Run: headless pygame with SDL's dummy video driver; simulated clock (each Clock.tick advances the game by its frame time, no real sleeping); random seed 0; keys injected as events and as key.get_pressed() state; mouse plan: one left click at the window centre at the start of phase 2, then a move to the lower-right quarter at the start of phase 3.
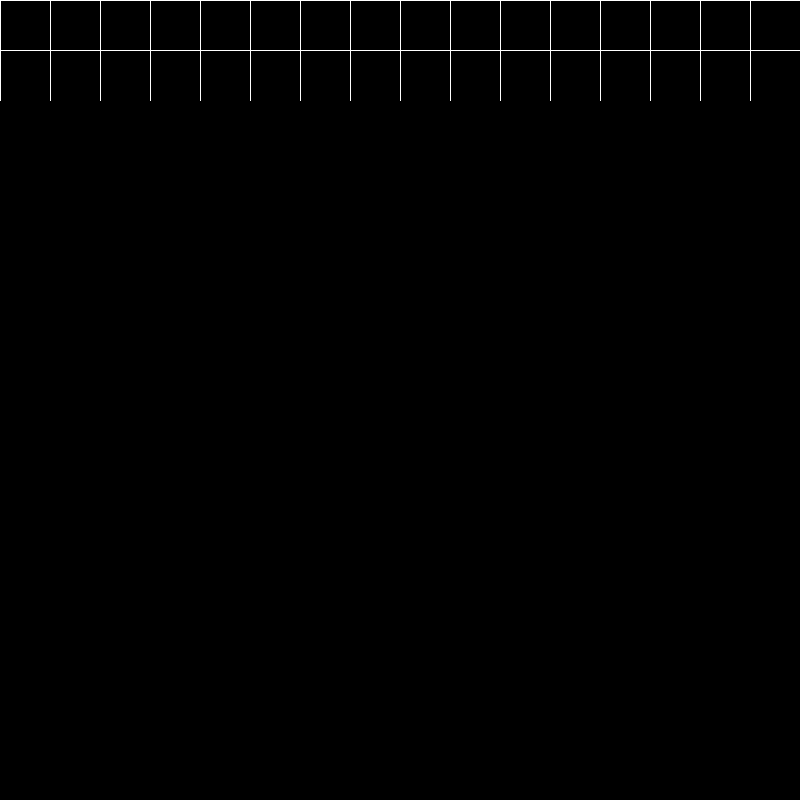
Frame 1 of 4 · flips 1–60 · no input
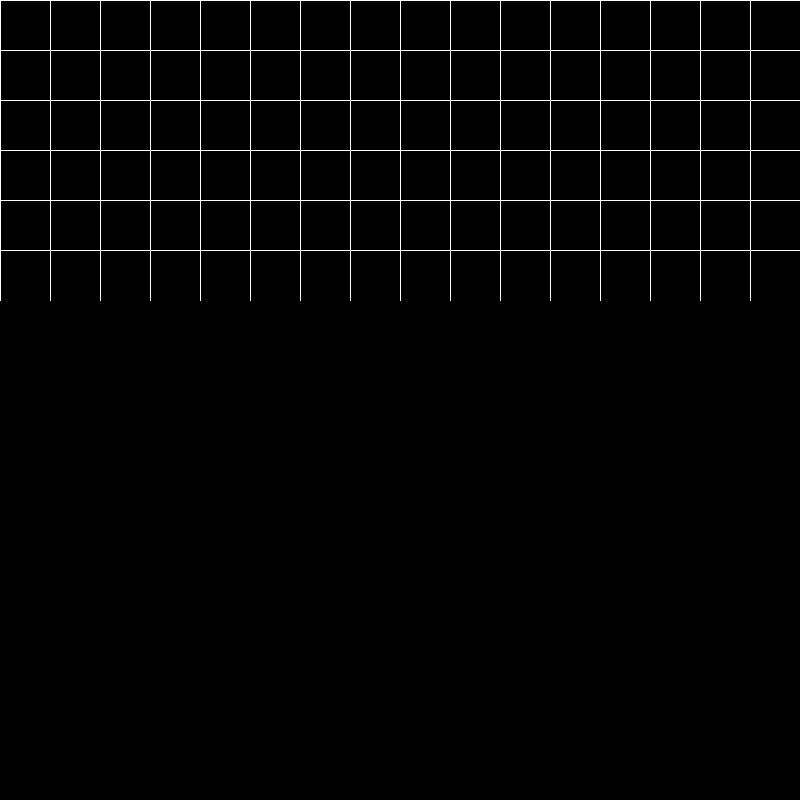
Frame 2 of 4 · flips 61–180 · clicked the window centre · tapped SPACE, RETURN · held RIGHT (→), D
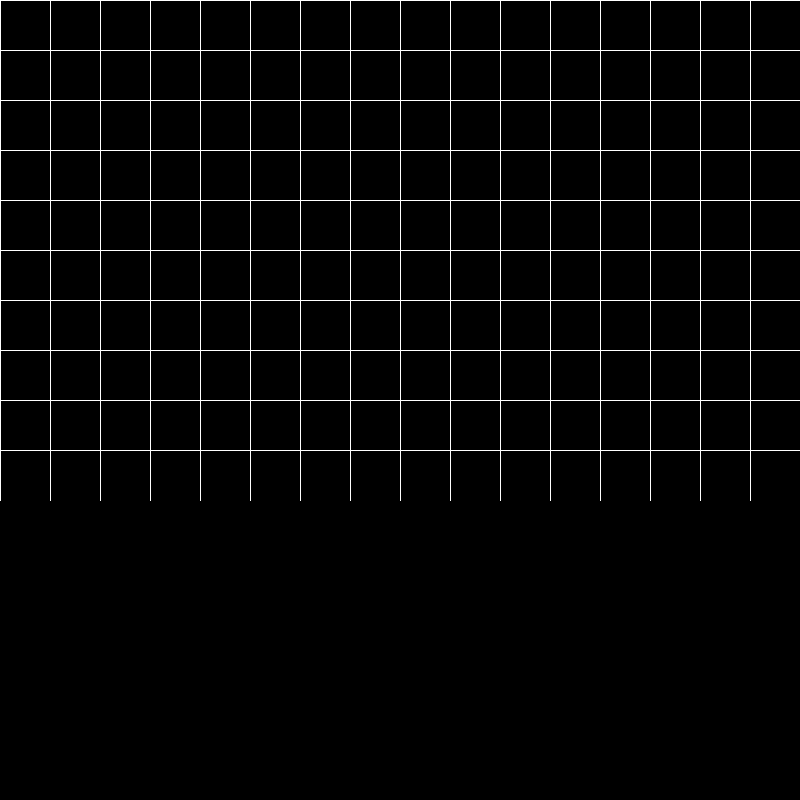
Frame 3 of 4 · flips 181–300 · moved the mouse to the lower-right quarter · held DOWN (↓), S
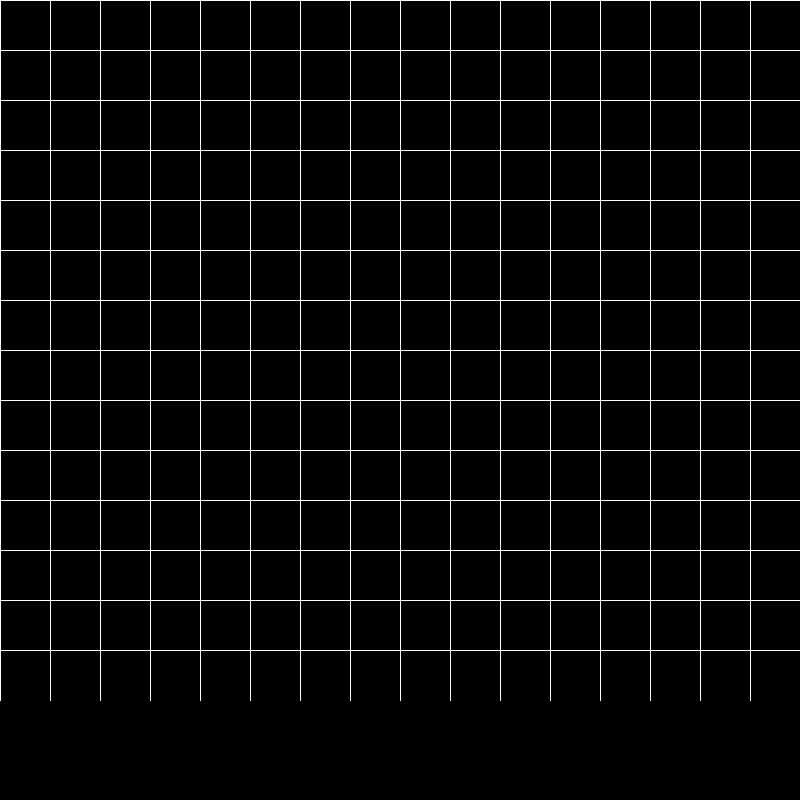
Frame 4 of 4 · flips 301–420 · held LEFT (←), A, UP (↑), W

The pygame program that drew these frames:

import pygame
import time


class Spot:
    def __init__(self, row, col, screen, square_size):
        self.row = row
        self.col = col
        self.black = (0, 0, 0)
        self.white = (255, 255, 255)
        self.red = (255, 0, 0)
        self.screen = screen
        self.square_size = square_size
        self.draw(self.black)
        self.neighbors = []
        self.barrier = False

    # Draws the spot and fills with color from color param. The default color is black.
    def draw(self, color):
        pygame.draw.rect(self.screen, color, pygame.Rect(self.col * self.square_size - self.square_size,
                                                         self.row * self.square_size - self.square_size,
                                                         self.square_size, self.square_size))
        pygame.draw.line(self.screen, self.white, (
            self.col * self.square_size - self.square_size, self.row * self.square_size - self.square_size),
                         (self.col * self.square_size - self.square_size, self.row * self.square_size))
        pygame.draw.line(self.screen, self.white, (
            self.col * self.square_size - self.square_size, self.row * self.square_size - self.square_size),
                         (self.col * self.square_size, self.row * self.square_size - self.square_size))

        pygame.display.update()


class Main:

    def __init__(self):
        self.width = 800
        self.height = 800
        self.square_size = 50  # Max is the width size
        self.rows = int(self.height / self.square_size)
        self.columns = int(self.width / self.square_size)
        self.black = (0, 0, 0)
        self.white = (255, 255, 255)
        self.red = (255, 0, 0)
        self.green = (0, 255, 0)
        self.gold = (255, 215, 0)
        self.gray = (220, 220, 220)
        self.spots = []
        self.target = None
        self.starting_spot = None
        self.backgroundColor = self.black
        self.screen = pygame.display.set_mode((self.width, self.height))
        self.screen.fill(self.backgroundColor)
        self.game()
        self.draw_squares()

    def assign_neighbors(self):
        for spot in self.spots:
            for spot2 in self.spots:
                if spot2.col == spot.col or spot2.col == spot.col + 1 or spot2.col == spot.col - 1:
                    if spot2.row == spot.row + 1 or spot2.row == spot.row - 1:
                        spot.neighbors.append(spot2)
                if spot2.row == spot.row:
                    if spot2.col == spot.col + 1 or spot2.col == spot.col - 1:
                        spot.neighbors.append(spot2)

    def draw_squares(self):
        self.spots = []
        for row in range(1, self.rows + round(self.height // self.square_size)):
            for col in range(1, self.columns + round(self.width // self.square_size)):
                self.spots.append(Spot(row, col, self.screen, self.square_size))
        self.assign_neighbors()
        pygame.display.update()

    def draw_target(self, x, y):
        for s in self.spots:
            if s is not self.starting_spot:
                if x < s.col < x + 2:
                    if y < s.row < y + 2:
                        s.draw(self.red)
                        self.target = s
        pygame.display.update()

    def draw_starting_spot(self, x, y):
        for s in self.spots:
            if s is not self.target:
                if x < s.col < x + 2:
                    if y < s.row < y + 2:
                        s.draw(self.gold)
                        self.starting_spot = s
                        # self.draw_neighbors(s)
        pygame.display.update()

    def draw_barrier(self, x, y):
        for s in self.spots:
            if s is not self.target and s is not self.starting_spot:
                if x < s.col < x + 2:
                    if y < s.row < y + 2:
                        s.draw(self.gray)
                        s.barrier = True
                        # self.draw_neighbors(s)
        pygame.display.update()

    def draw_to_target(self, col, row):
        for spot in self.spots:
            if col > 0:
                for col_loop in range(col):
                    if spot.col == self.starting_spot.col + col_loop + 1 and spot.row == self.starting_spot.row:
                        spot.draw(self.green)
            else:
                for col_loop in range(col - 1, -1):
                    if spot.col == self.starting_spot.col + col_loop + 1 and spot.row == self.starting_spot.row:
                        spot.draw(self.green)
            if row > 0:
                for row_loop in range(row):
                    if spot.row == self.starting_spot.row + row_loop and spot.col == self.target.col:
                        spot.draw(self.green)
            else:
                for row_loop in range(row, -1):
                    if spot.row == self.starting_spot.row + row_loop + 1 and spot.col == self.target.col:
                        spot.draw(self.green)
        pygame.display.update()

    @staticmethod
    def draw_neighbors(spot):
        for neighbor in spot.neighbors:
            neighbor.draw(neighbor.red)
        pygame.display.update()

    def game(self):
        running = True
        self.draw_squares()
        pygame.display.update()

        while running:
            for event in pygame.event.get():
                if event.type == pygame.QUIT:
                    running = False
                elif event.type == pygame.MOUSEWHEEL:
                    self.target = None
                    self.starting_spot = None
                    if event.y == -1 and self.square_size > 5:
                        self.square_size -= 1
                        self.draw_squares()
                    if event.y == 1 and self.square_size < 100:
                        self.square_size += 1
                        self.draw_squares()
                elif event.type == pygame.MOUSEBUTTONDOWN:
                    if event.button == 1:
                        if self.starting_spot is None:
                            self.draw_starting_spot(event.pos[0] // self.square_size, event.pos[1] // self.square_size)
                    elif event.button == 2:
                        if self.target is None:
                            self.draw_target(event.pos[0] // self.square_size, event.pos[1] // self.square_size)
                    elif event.button == 3:
                        self.draw_squares()
                        self.target = None
                        self.starting_spot = None
                        pygame.display.update()
                elif event.type == pygame.KEYDOWN:
                    if event.key == pygame.K_SPACE:
                        if self.target is not None and self.starting_spot is not None:
                            self.draw_squares()
                            self.target.draw(self.red)
                            self.starting_spot.draw(self.gold)
                            x = calDistance(self.target, self.starting_spot)
                            self.draw_to_target(x[0], x[1])
                    if event.key == pygame.K_a:
                        a_star(self.starting_spot, self.target)
                    if event.key == pygame.K_b:
                        pos = pygame.mouse.get_pos()
                        self.draw_barrier(pos[0] // self.square_size, pos[1] // self.square_size)
                    if event.key == pygame.K_r:
                        pygame.display.update()


def backtrack(spot_to_consider, path, start, closed):
    spot_found = False
    dark_brown = (25, 19, 7)
    spot_to_consider.draw(dark_brown)
    while not spot_found:
        for neighbor in spot_to_consider.neighbors:
            if neighbor not in closed and neighbor != start and not neighbor.barrier:
                #spot_to_consider.draw(dark_brown)
                neighbor.draw(dark_brown)
                return neighbor
        #spot_to_consider.draw(dark_brown)
        spot_to_ret = path[len(path) - 1]
        #spot_to_ret.draw(dark_brown)
        pygame.display.update()
        closed.append(spot_to_ret)
        path.remove(path[len(path) - 1])
        backtrack(spot_to_ret, path, start, closed)


# Find the best spot closest to target spot
def consider_spot(spot_to_consider, target, path, start, closed):
    path.append(spot_to_consider)
    best_spot = None
    best_spot_f_cost = None
    dark_brown = (25, 19, 7)

    # Goes through all the spot(spot_to_consider)'s neighbors
    for neighbor in spot_to_consider.neighbors:
        if neighbor == target:  # If the neighbor spot is the target spot return target to end while loop and print target reached
            print("Target reached!")
            pygame.display.update()
            return target, path, closed
        if neighbor not in closed and not neighbor.barrier and neighbor not in path and neighbor != start:
            curr_h_cost = abs(neighbor.row - target.row) + abs(neighbor.col - target.col)
            curr_g_cost = None
            if neighbor.col == spot_to_consider.col:
                if neighbor.row == spot_to_consider.row + 1 or neighbor.row == spot_to_consider.row - 1:
                    curr_g_cost = 1
            elif neighbor.row == spot_to_consider.row:
                if neighbor.col == spot_to_consider.col + 1 or neighbor.col == spot_to_consider.col - 1:
                    curr_g_cost = 1
            else:
                curr_g_cost = 1.5  # Do not change
            curr_f_cost = curr_h_cost + curr_g_cost
            if best_spot_f_cost is None:
                best_spot_f_cost = curr_f_cost
                best_spot = neighbor
            elif curr_f_cost < best_spot_f_cost:
                best_spot_f_cost = curr_f_cost
                best_spot = neighbor

    if best_spot is None:
        """
        closed.append(spot_to_consider)
        spot_to_consider.draw(dark_brown)
        print(spot_to_consider.col, spot_to_consider.row, path[len(path)-1].col, path[len(path)-1].row)
        spot_to_ret = path[len(path)-1]
        path.remove(path[len(path)-1])
        return spot_to_ret, path, closed
        """
        return backtrack(spot_to_consider, path, start, closed), path, closed

    if best_spot in path:
        spot_to_consider.draw(dark_brown)
        closed.append(spot_to_consider)
        if best_spot != start:
            spot_to_consider.draw(dark_brown)
            closed.append(best_spot)
    else:
        best_spot.draw(best_spot.white)
        path.append(best_spot)
    return best_spot, path, closed


# Runs the A* path finding algorithm
def a_star(start, end):
    path = []
    closed = []
    spot, path, closed = consider_spot(start, end, path, start, closed)
    while spot != end:
        #time.sleep(.1)
        spot, path, closed = consider_spot(spot, end, path, start, closed)
        pygame.display.update()


def calDistance(spot1, spot2):
    spot1_x = spot1.col
    spot1_y = spot1.row
    spot2_x = spot2.col
    spot2_y = spot2.row

    x_distance = spot1_x - spot2_x
    y_distance = spot1_y - spot2_y

    return x_distance, y_distance


if __name__ == "__main__":
    start_game = Main()
